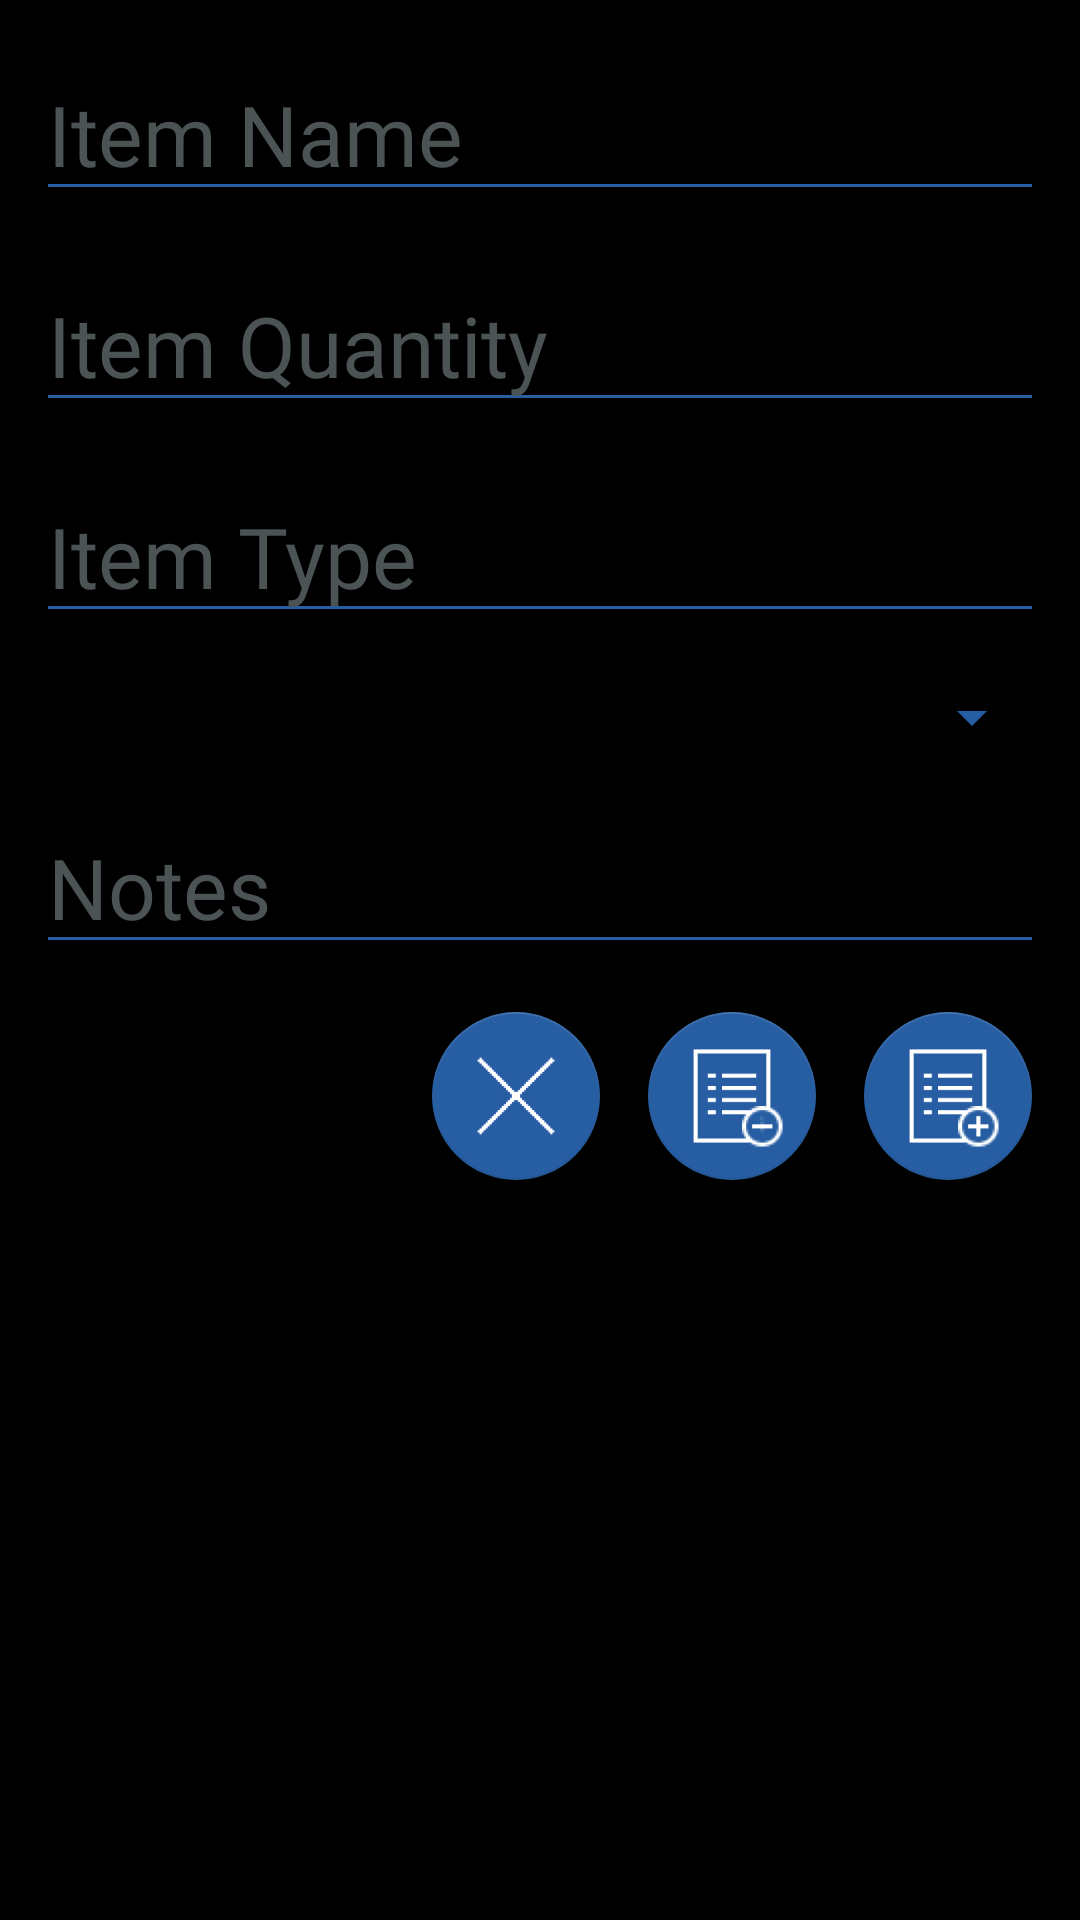

Android layout source for this screen:
<!-- AndroidManifest.xml: application theme Theme.WhatsInMySuitcase -->
<!-- res/layout/fragment_add_item.xml -->
<?xml version="1.0" encoding="utf-8"?>
<LinearLayout xmlns:android="http://schemas.android.com/apk/res/android"
    xmlns:app="http://schemas.android.com/apk/res-auto"
    xmlns:tools="http://schemas.android.com/tools"
    android:layout_width="match_parent"
    android:layout_height="wrap_content"
    android:layout_margin="32dp"
    android:background="@color/PureBlack"
    android:orientation="vertical"
    tools:context="com.example.Fragments.AddBag">

    <EditText
        android:id="@+id/itemNameEntry"
        android:layout_width="match_parent"
        android:layout_height="wrap_content"
        android:layout_marginLeft="12dp"
        android:layout_marginTop="16dp"
        android:layout_marginRight="12dp"
        android:backgroundTint="@color/PrimaryBlue"
        android:fontFamily="@font/poppinsregular"
        android:hint="Item Name"
        android:inputType="textEmailAddress"
        android:maxLines="1"
        android:textColor="@color/PrimaryGrey"
        android:textColorHint="@color/SecondaryGrey"
        android:textSize="28sp" />

    <EditText
        android:id="@+id/itemQuantityEntry"
        android:layout_width="match_parent"
        android:layout_height="wrap_content"
        android:layout_marginLeft="12dp"
        android:layout_marginTop="16dp"
        android:layout_marginRight="12dp"
        android:backgroundTint="@color/PrimaryBlue"
        android:fontFamily="@font/poppinsregular"
        android:hint="Item Quantity"
        android:inputType="textEmailAddress"
        android:maxLines="1"
        android:textColor="@color/PrimaryGrey"
        android:textColorHint="@color/SecondaryGrey"
        android:textSize="28sp" />

    <EditText
        android:id="@+id/itemTypeEntry"
        android:layout_width="match_parent"
        android:layout_height="wrap_content"
        android:layout_marginLeft="12dp"
        android:layout_marginTop="16dp"
        android:layout_marginRight="12dp"
        android:backgroundTint="@color/PrimaryBlue"
        android:fontFamily="@font/poppinsregular"
        android:hint="Item Type"
        android:inputType="textEmailAddress"
        android:maxLines="1"
        android:textColor="@color/PrimaryGrey"
        android:textColorHint="@color/SecondaryGrey"
        android:textSize="28sp" />


    <Spinner
        android:id="@+id/itemLocationSpinner"
        android:layout_width="match_parent"
        android:layout_height="wrap_content"
        android:layout_marginLeft="12dp"
        android:layout_marginTop="16dp"
        android:layout_marginRight="12dp"
        android:backgroundTint="@color/PrimaryBlue"
        android:fontFamily="@font/poppinsregular"
        android:hint="Item Location"
        android:inputType="textEmailAddress"
        android:textColor="@color/PrimaryGrey"
        android:textColorHint="@color/SecondaryGrey"
        android:textSize="28sp" />

    <EditText
        android:id="@+id/specialNotesEntryAddItem"
        android:layout_width="match_parent"
        android:layout_height="wrap_content"
        android:layout_marginLeft="12dp"
        android:layout_marginTop="16dp"
        android:layout_marginRight="12dp"
        android:backgroundTint="@color/PrimaryBlue"
        android:fontFamily="@font/poppinsregular"
        android:hint="Notes"
        android:inputType="textEmailAddress"
        android:maxLines="1"
        android:textColor="@color/PrimaryGrey"
        android:textColorHint="@color/SecondaryGrey"
        android:textSize="28sp" />

    <LinearLayout
        android:layout_width="match_parent"
        android:layout_height="wrap_content"
        android:layout_marginBottom="16dp"
        android:orientation="horizontal">

        <View
            android:layout_width="0dp"
            android:layout_height="0dp"
            android:layout_weight="1" />


        <com.google.android.material.floatingactionbutton.FloatingActionButton
            android:id="@+id/dismissItemMenuButton"
            android:layout_width="wrap_content"
            android:layout_height="wrap_content"
            android:layout_marginTop="16dp"
            android:layout_marginEnd="16dp"
            android:layout_marginBottom="16dp"
            android:src="@mipmap/list_remove_xmark_icon_foreground"
            app:backgroundTint="@color/PrimaryBlue"
            app:maxImageSize="84dp"
            app:rippleColor="@color/SecondaryBlue"
            app:tint="@null" />

        <com.google.android.material.floatingactionbutton.FloatingActionButton
            android:id="@+id/deleteItemButton"
            android:layout_width="wrap_content"
            android:layout_height="wrap_content"
            android:layout_marginTop="16dp"
            android:layout_marginEnd="16dp"
            android:layout_marginBottom="16dp"
            android:src="@mipmap/list_remove_variant_icon_foreground"
            app:backgroundTint="@color/PrimaryBlue"
            app:maxImageSize="84dp"
            app:rippleColor="@color/SecondaryBlue"
            app:tint="@null" />


        <com.google.android.material.floatingactionbutton.FloatingActionButton
            android:id="@+id/updateItemButton"
            android:layout_width="wrap_content"
            android:layout_height="wrap_content"
            android:layout_marginTop="16dp"
            android:layout_marginEnd="16dp"
            android:layout_marginBottom="16dp"
            android:src="@mipmap/list_add_variant_icon_foreground"
            app:backgroundTint="@color/PrimaryBlue"
            app:maxImageSize="84dp"
            app:rippleColor="@color/SecondaryBlue"
            app:tint="@null" />

    </LinearLayout>

</LinearLayout>
<!-- resources referenced by this layout -->
<resources>
  <color name="PrimaryBlue">#275ea3</color>
  <color name="PrimaryGrey">#e9edef</color>
  <color name="PureBlack">#FF000000</color>
  <color name="SecondaryBlue">#9ecfe7</color>
  <color name="SecondaryGrey">#4b5354</color>
  <!-- mipmap list_add_variant_icon_foreground: png bitmap (mipmap-hdpi, 1502 bytes) -->
  <!-- mipmap list_remove_variant_icon_foreground: png bitmap (mipmap-hdpi, 1586 bytes) -->
  <!-- mipmap list_remove_xmark_icon_foreground: png bitmap (mipmap-hdpi, 810 bytes) -->
  <style name="Theme.WhatsInMySuitcase" parent="Theme.MaterialComponents.DayNight.NoActionBar">
          
          <item name="colorPrimary">@color/purple_500</item>
          <item name="colorPrimaryVariant">@color/purple_700</item>
          <item name="colorOnPrimary">@color/white</item>
          
          <item name="colorSecondary">@color/teal_200</item>
          <item name="colorSecondaryVariant">@color/teal_700</item>
          <item name="colorOnSecondary">@color/PureBlack</item>
          
          <item name="android:statusBarColor" tools:targetApi="l">?attr/colorPrimaryVariant</item>
          
      </style>
  <color name="purple_500">#FF6200EE</color>
  <color name="purple_700">#FF3700B3</color>
  <color name="white">#FFFFFFFF</color>
  <color name="teal_200">#FF03DAC5</color>
  <color name="teal_700">#FF018786</color>
</resources>
